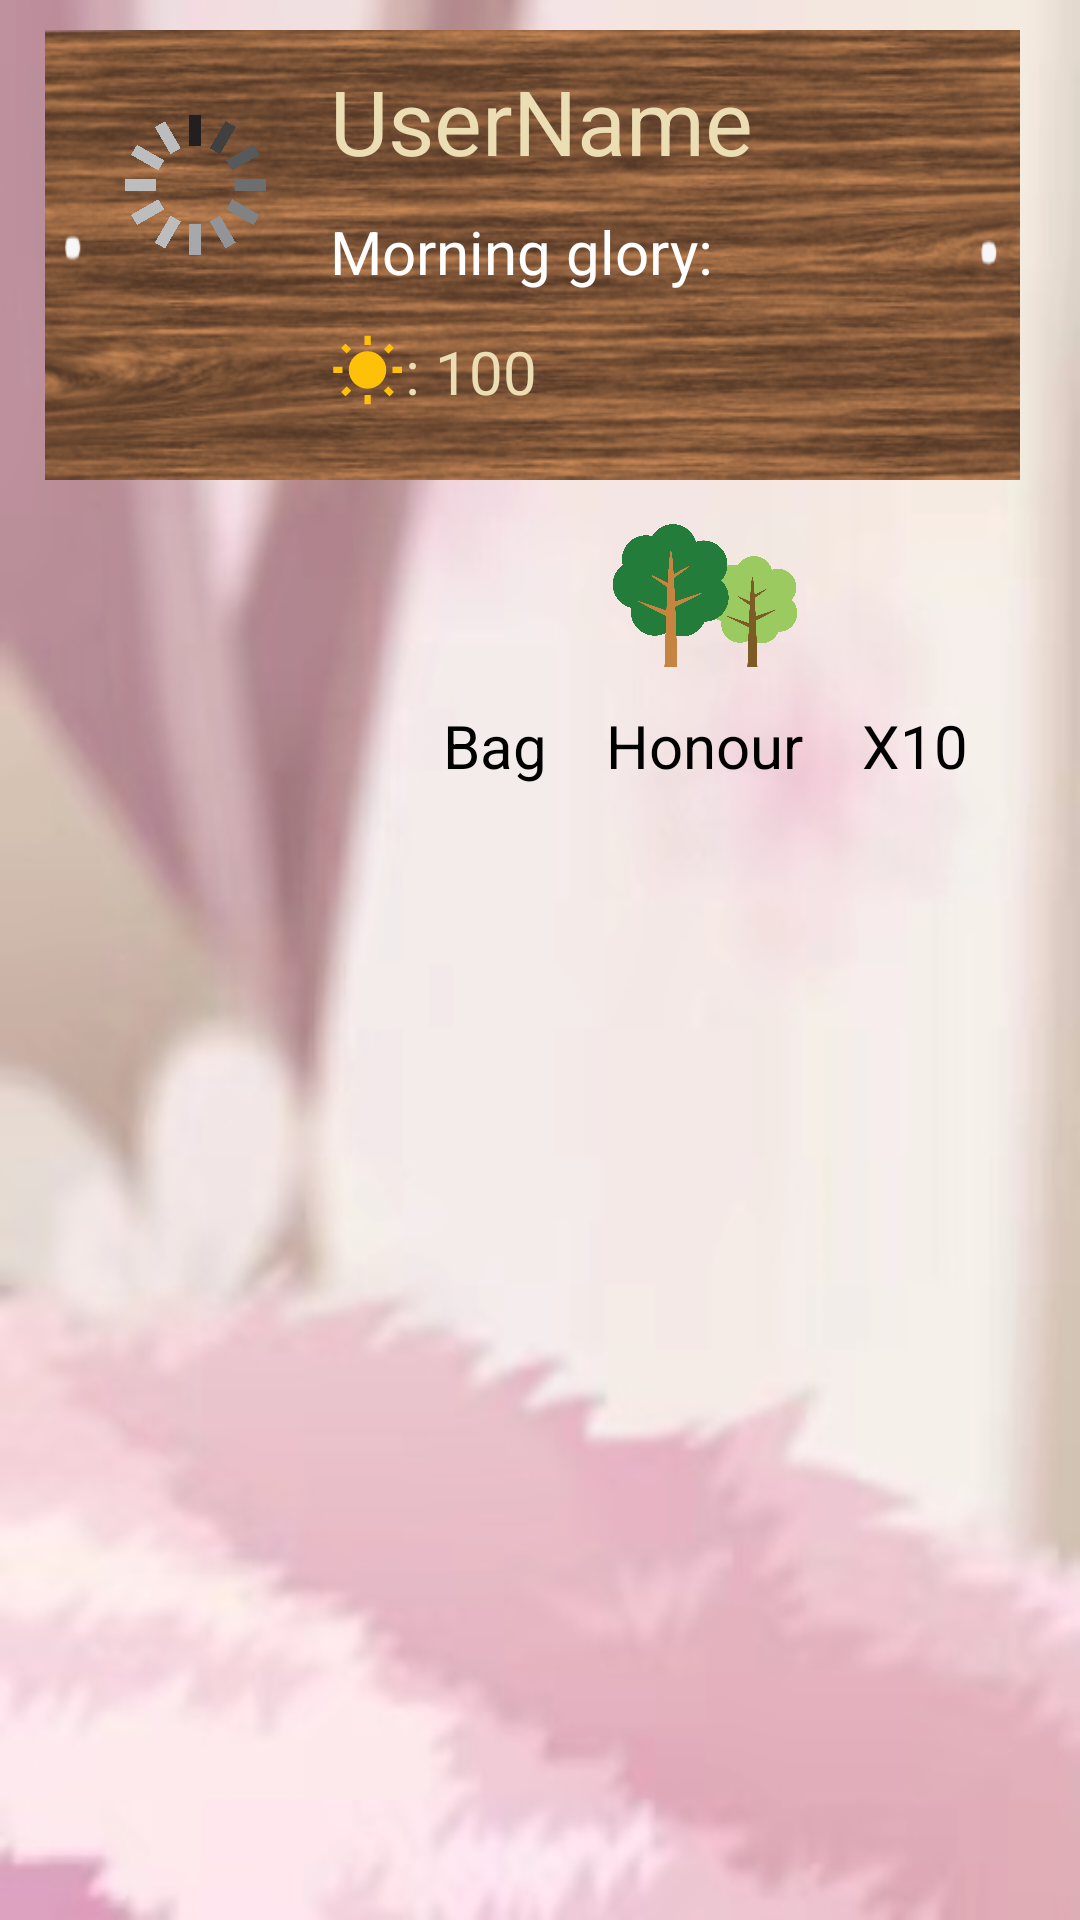

Write the Android layout XML for this screen, with the resource values it uses.
<!-- AndroidManifest.xml: application theme Theme.HiddenSeek -->
<!-- res/layout/fragment_profil.xml -->
<?xml version="1.0" encoding="utf-8"?>
<androidx.constraintlayout.widget.ConstraintLayout xmlns:android="http://schemas.android.com/apk/res/android"
    xmlns:app="http://schemas.android.com/apk/res-auto"
    xmlns:tools="http://schemas.android.com/tools"
    android:id="@+id/profile_constraint"
    android:layout_width="match_parent"
    android:layout_height="match_parent"
    android:background="#E6E2E2"
    android:clickable="true"
    >

    <LinearLayout
        android:layout_width="match_parent"
        android:layout_height="match_parent"
        android:orientation="vertical"
        android:background="@drawable/back2">

        <LinearLayout
            android:layout_width="match_parent"
            android:layout_height="150dp"
            android:orientation="horizontal"
            android:overScrollMode="never"
            android:background="@drawable/back1"
            android:layout_marginTop="10dp"
            android:layout_marginLeft="15dp"
            android:layout_marginRight="20dp">
            <LinearLayout
                android:layout_width="wrap_content"
                android:layout_height="match_parent"
                android:orientation="vertical">
                <ImageView
                    android:id="@+id/profil_image"
                    android:layout_width="70dp"
                    android:layout_height="70dp"
                    android:clickable="true"
                    android:contentDescription="profil image"
                    app:layout_constraintBottom_toTopOf="@+id/guideline2"
                    app:layout_constraintEnd_toEndOf="parent"
                    app:layout_constraintHorizontal_bias="0.057"
                    app:layout_constraintStart_toStartOf="parent"
                    app:layout_constraintTop_toTopOf="parent"
                    app:layout_constraintVertical_bias="0.026"
                    android:src="@drawable/loading"
                    android:layout_marginTop="15dp"
                    android:layout_marginLeft="15dp"
                    android:layout_marginRight="10dp"/>
            </LinearLayout>


            <LinearLayout
                android:layout_width="wrap_content"
                android:layout_height="match_parent"
                android:orientation="vertical"
                android:layout_marginBottom="5dp"
                android:layout_marginRight="15dp">
                <TextView
                    android:id="@+id/textView_username"
                    android:layout_width="wrap_content"
                    android:layout_height="wrap_content"
                    android:text="UserName"
                    android:textSize="30dp"
                    android:textColor="#ECDEB4"
                    android:layout_marginTop="10dp"/>

                <LinearLayout
                    android:layout_width="wrap_content"
                    android:layout_height="30dp"
                    android:orientation="horizontal"
                    android:layout_marginTop="10dp"
                    >
                    <ScrollView
                        android:id="@+id/treeNamebar"
                        android:layout_width="match_parent"
                        android:layout_height="match_parent"
                        android:scrollbars="horizontal"
                        android:fadingEdge="horizontal">

                        <TextView
                            android:layout_width="wrap_content"
                            android:layout_height="wrap_content"
                            android:id="@+id/treeLevel"
                            android:textSize="20dp"

                            android:text="Morning glory:              Lv 10/10"
                            android:layout_marginRight="5dp"
                            android:textColor="@color/white"/>

                    </ScrollView>



                </LinearLayout>



                <LinearLayout
                    android:layout_width="wrap_content"
                    android:layout_height="wrap_content"
                    android:orientation="horizontal"
                    android:layout_marginBottom="10dp"
                    android:layout_marginTop="10dp">
                    <ImageView
                        android:layout_width="25dp"
                        android:layout_height="match_parent"
                        android:src="@drawable/ic_baseline_wb_sunny_24"/>
                    <TextView
                        android:id="@+id/treeSun"
                        android:layout_width="wrap_content"
                        android:layout_height="match_parent"
                        android:text=": 100"
                        android:textSize="20dp"
                        android:textColor="#ECDEB4"
                        android:layout_gravity="center"/>


                </LinearLayout>



            </LinearLayout>




        </LinearLayout>


       <LinearLayout
           android:layout_width="match_parent"
           android:layout_height="match_parent"
           android:orientation="vertical">

           <LinearLayout
               android:layout_width="wrap_content"
               android:layout_height="wrap_content"
               android:layout_gravity="right"
               android:layout_marginBottom="10dp"
               android:layout_marginTop="5dp">

               <LinearLayout
                   android:layout_width="wrap_content"
                   android:layout_height="wrap_content"
                   android:orientation="vertical"
                   android:layout_gravity="right">

                   <ImageView
                       android:layout_width="70dp"
                       android:layout_height="70dp"
                       android:src="@drawable/bag"
                       android:id="@+id/bagbutton"/>

                   <TextView
                       android:layout_width="wrap_content"
                       android:layout_height="wrap_content"
                       android:text="Bag"
                       android:textSize="20dp"
                       android:layout_gravity="center"
                       android:textColor="@color/black"/>
               </LinearLayout>

               <LinearLayout
                   android:layout_width="wrap_content"
                   android:layout_height="wrap_content"
                   android:orientation="vertical">

                   <ImageView
                       android:layout_width="70dp"
                       android:layout_height="70dp"
                       android:id="@+id/honour"
                       android:src="@drawable/honour"/>
                   <TextView
                       android:layout_width="wrap_content"
                       android:layout_height="wrap_content"
                       android:text="Honour"
                       android:textColor="@color/black"
                       android:layout_gravity="center"
                       android:textSize="20dp"/>
               </LinearLayout>


               <LinearLayout
                   android:layout_width="wrap_content"
                   android:layout_height="wrap_content"
                   android:orientation="vertical"
                   android:layout_gravity="right"
                   android:layout_marginRight="20dp">

                   <ImageView
                       android:layout_width="70dp"
                       android:layout_height="70dp"
                       android:src="@drawable/fertilizer"
                       android:id="@+id/fertilizer"/>

                   <TextView
                       android:layout_width="wrap_content"
                       android:layout_height="wrap_content"
                       android:id="@+id/treeFertilizer"
                       android:text="X10"
                       android:textColor="@color/black"
                       android:textSize="20dp"
                       android:layout_gravity="center"/>
               </LinearLayout>

           </LinearLayout>


           <LinearLayout
               android:layout_width="match_parent"
               android:layout_height="match_parent"
               android:gravity="bottom|center_horizontal">

               <ImageView
                   android:id="@+id/treeImage"
                   android:layout_width="wrap_content"
                   android:layout_height="wrap_content"/>

           </LinearLayout>



       </LinearLayout>
    </LinearLayout>





</androidx.constraintlayout.widget.ConstraintLayout>
<!-- resources referenced by this layout -->
<resources>
  <!-- drawable back1: png bitmap (drawable, 225786 bytes) -->
  <!-- drawable back2: jpg bitmap (drawable, 18594 bytes) -->
  <!-- drawable honour: png bitmap (drawable, 158834 bytes) -->
  <!-- drawable ic_baseline_wb_sunny_24 (drawable) -->
  <vector android:height="24dp" android:tint="#FFC107"
      android:viewportHeight="24" android:viewportWidth="24"
      android:width="24dp" xmlns:android="http://schemas.android.com/apk/res/android">
      <path android:fillColor="@android:color/white" android:pathData="M6.76,4.84l-1.8,-1.79 -1.41,1.41 1.79,1.79 1.42,-1.41zM4,10.5L1,10.5v2h3v-2zM13,0.55h-2L11,3.5h2L13,0.55zM20.45,4.46l-1.41,-1.41 -1.79,1.79 1.41,1.41 1.79,-1.79zM17.24,18.16l1.79,1.8 1.41,-1.41 -1.8,-1.79 -1.4,1.4zM20,10.5v2h3v-2h-3zM12,5.5c-3.31,0 -6,2.69 -6,6s2.69,6 6,6 6,-2.69 6,-6 -2.69,-6 -6,-6zM11,22.45h2L13,19.5h-2v2.95zM3.55,18.54l1.41,1.41 1.79,-1.8 -1.41,-1.41 -1.79,1.8z"/>
  </vector>
  <!-- drawable loading: png bitmap (drawable, 126132 bytes) -->
  <style name="Theme.HiddenSeek" parent="Theme.AppCompat.Light.NoActionBar">
          
  
  
          <item name="colorPrimary">@color/purple_500</item>
          <item name="colorPrimaryVariant">@color/purple_700</item>
          <item name="colorOnPrimary">@color/white</item>
          
          <item name="colorSecondary">@color/teal_200</item>
          <item name="colorSecondaryVariant">@color/teal_700</item>
          <item name="colorOnSecondary">@color/black</item>
          
          <item name="android:statusBarColor" tools:targetApi="l">?attr/colorPrimaryVariant</item>
          
  
      </style>
  <!-- not gathered from this repository: default colours our renderer supplied (Android Studio template values) -->
  <color name="purple_500">#FF6200EE</color>
  <color name="purple_700">#FF3700B3</color>
  <color name="teal_200">#FF03DAC5</color>
  <color name="teal_700">#FF018786</color>
  <color name="black">#FF000000</color>
  <color name="white">#FFFFFFFF</color>
</resources>
